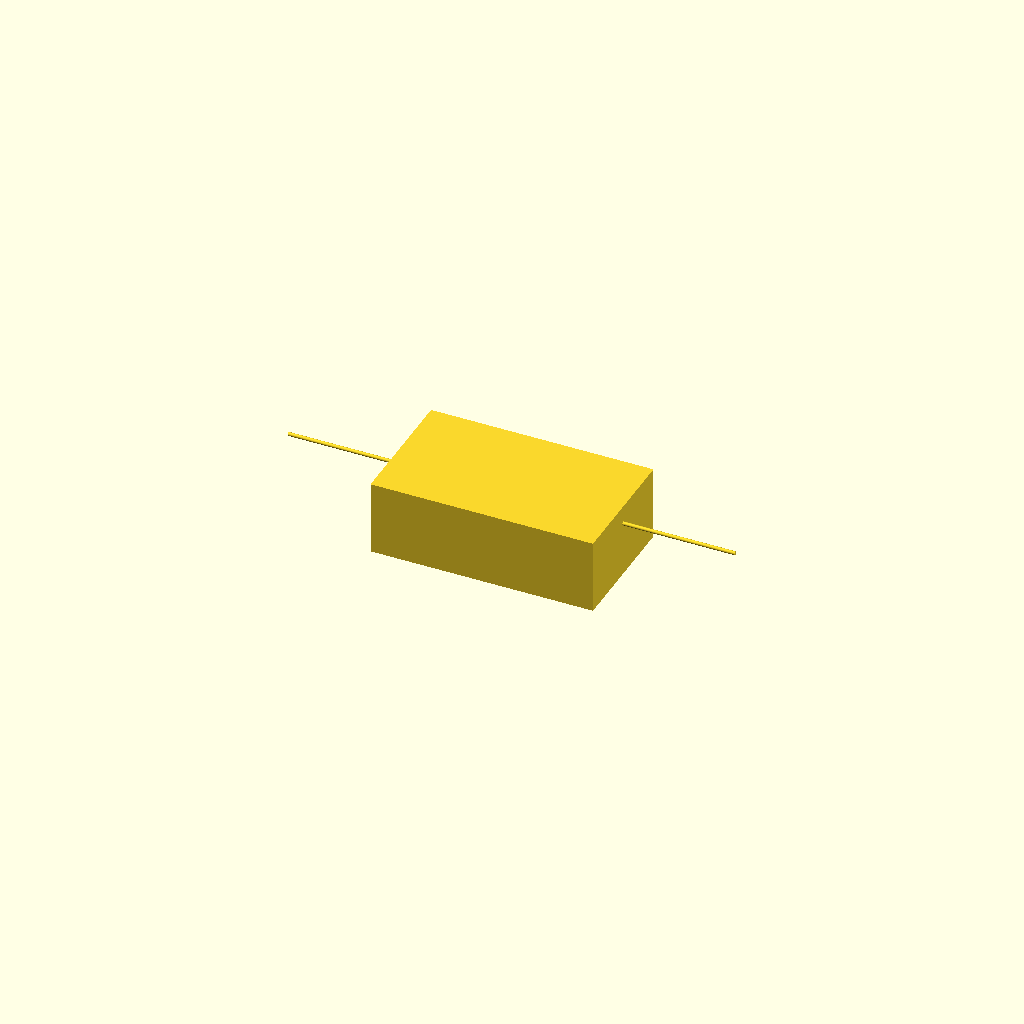
Cell 1: the model at its default parameters.
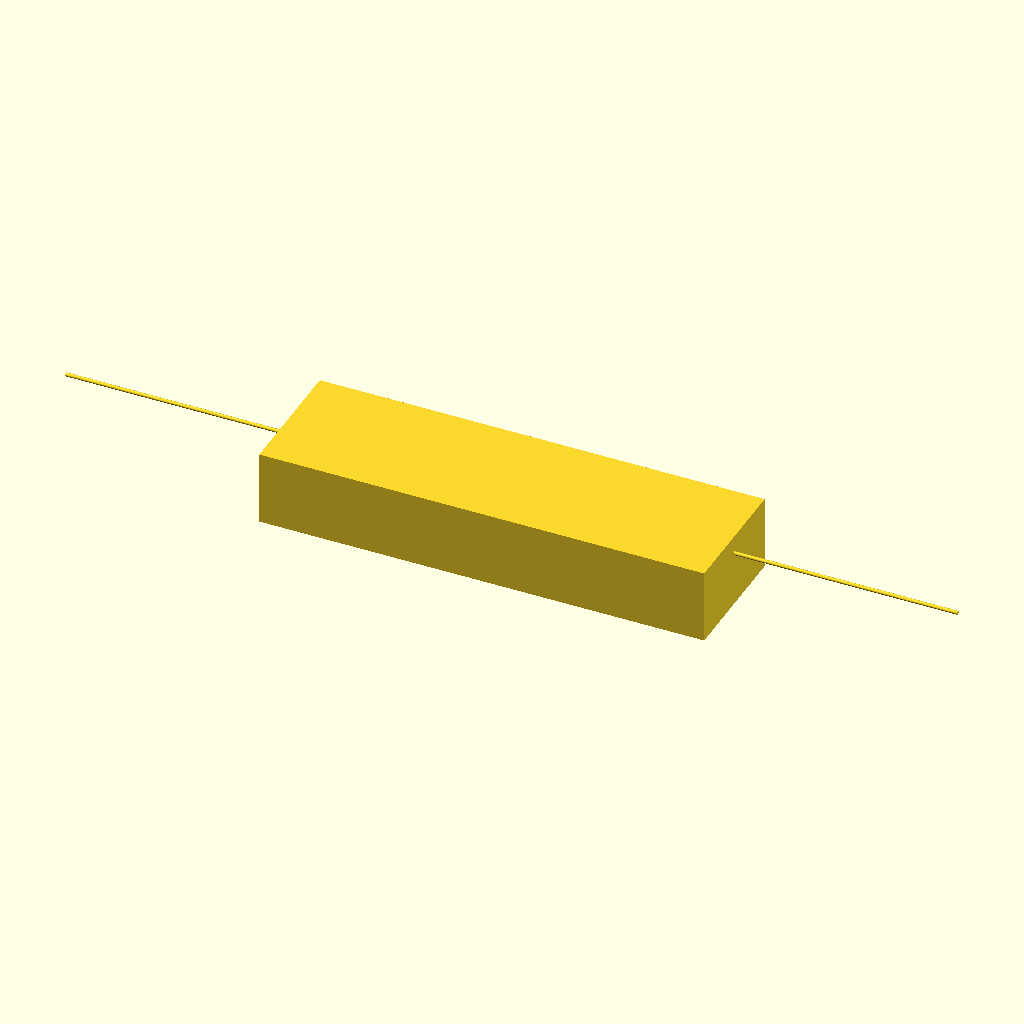
Cell 2: outer_x = 240 (everything else at default).
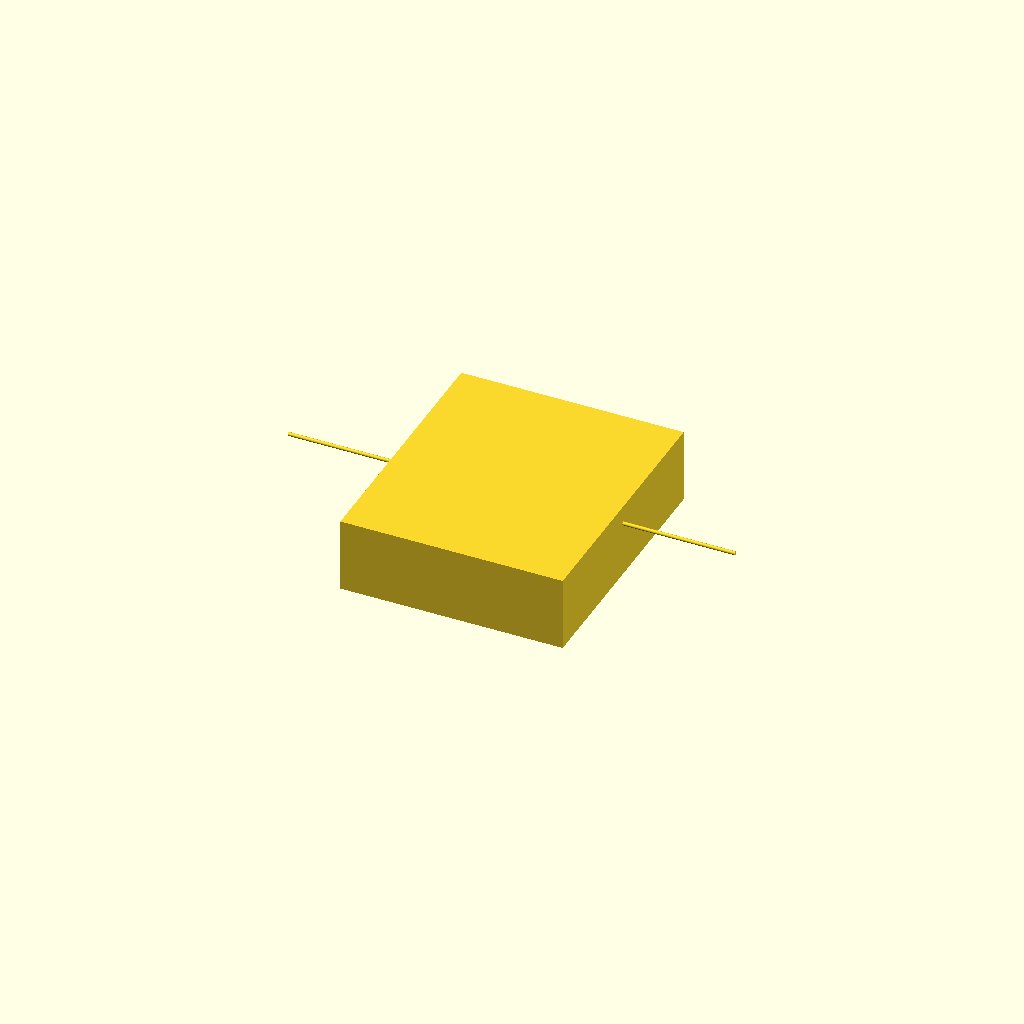
Cell 3: the same model with outer_y = 140.
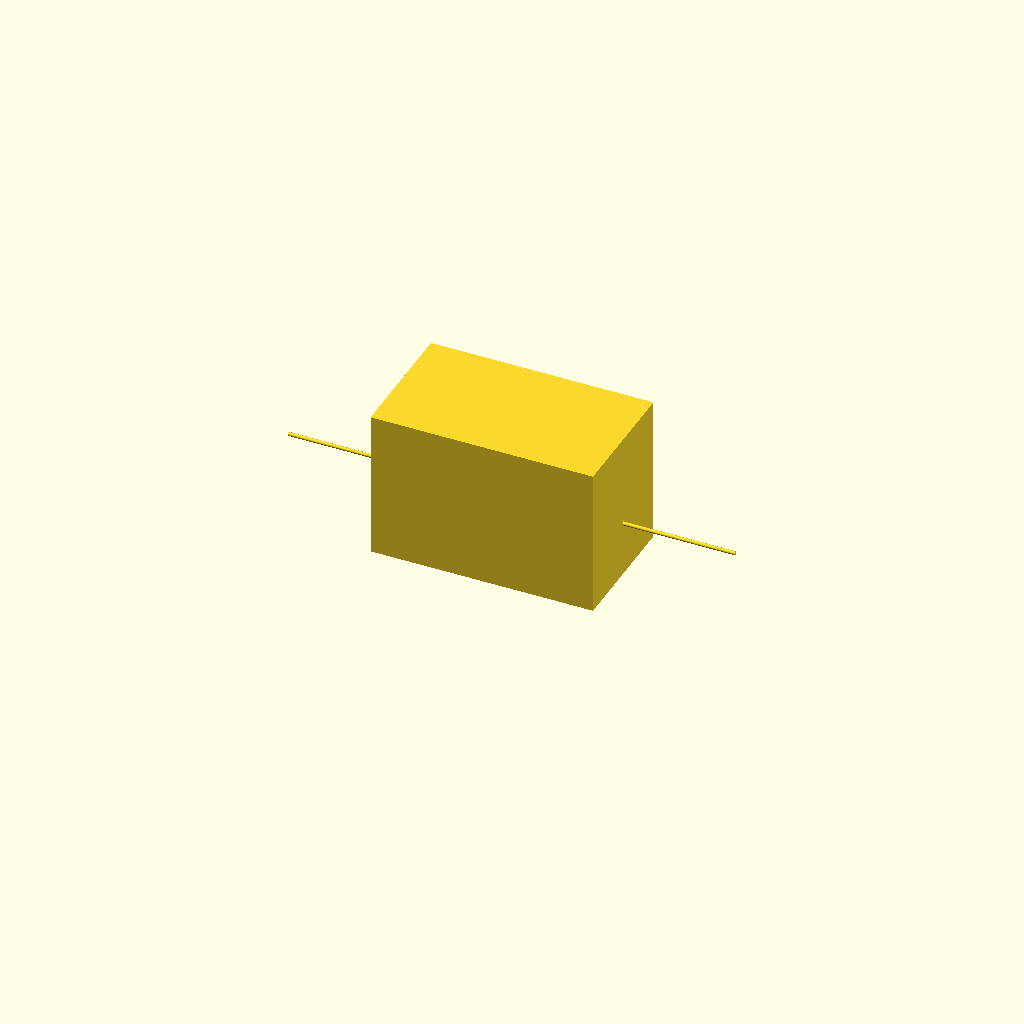
Cell 4 — outer_z set to 80, the other parameters unchanged.
One fixed orthographic camera (rotation 55°, 0°, 25°; colour scheme Cornfield) for every cell.
The OpenSCAD source (bench/results/main-tiiny/code/tiiny_Qwen_Qwen3.6-27B/mini_gel_tank_s2_a1.scad):
// Buffer tank for mini horizontal gel-electrophoresis box
// Dimensions measured with calipers

// Outer dimensions
outer_x = 120;
outer_y = 70;
outer_z = 40;

// Wall and floor thickness
wall_thickness = 3;
floor_thickness = 3;

// Inner dimensions (derived)
inner_x = outer_x - 2 * wall_thickness;
inner_y = outer_y - 2 * wall_thickness;
inner_z = outer_z - floor_thickness;

// Gel tray platform
platform_x = 60;
platform_y = inner_y; // spans full inner width
platform_z = 10; // height above inner floor
platform_z_top = floor_thickness + platform_z; // absolute z of top surface (13)

// Electrode wire holes
hole_diameter = 2;
hole_y = 0; // centred in Y
hole_z = 30; // absolute z

// Resolution for curved shapes
$fn = 64;

// Main tank body (outer shell minus inner cavity)
// Translate entire assembly so bottom is at z=0
translate([0, 0, outer_z/2]) {
    difference() {
        // Outer block
        cube([outer_x, outer_y, outer_z], center = true);
        
        // Inner cavity (open top)
        // Extends slightly below floor and above top to ensure clean cuts
        translate([0, 0, -0.5])
            cube([inner_x, inner_y, inner_z + 1], center = true);
    }
}

// Gel tray platform (solid raised structure in the middle)
// Centered in X and Y, sitting on the floor (z = floor_thickness)
translate([0, 0, floor_thickness])
    cube([platform_x, platform_y, platform_z], center = true);

// Electrode wire holes through end walls
// Left end wall hole
translate([-outer_x/2, hole_y, hole_z])
    rotate([0, 90, 0])
        cylinder(r = hole_diameter/2, h = outer_x + 1, center = true);

// Right end wall hole
translate([outer_x/2, hole_y, hole_z])
    rotate([0, 90, 0])
        cylinder(r = hole_diameter/2, h = outer_x + 1, center = true);
Customizer parameters (derived from the source; name, type, default, range or options):
outer_x: number, default 120
outer_y: number, default 70
outer_z: number, default 40
wall_thickness: number, default 3
floor_thickness: number, default 3
platform_x: number, default 60
platform_z: number, default 10
hole_diameter: number, default 2
hole_y: number, default 0
hole_z: number, default 30
